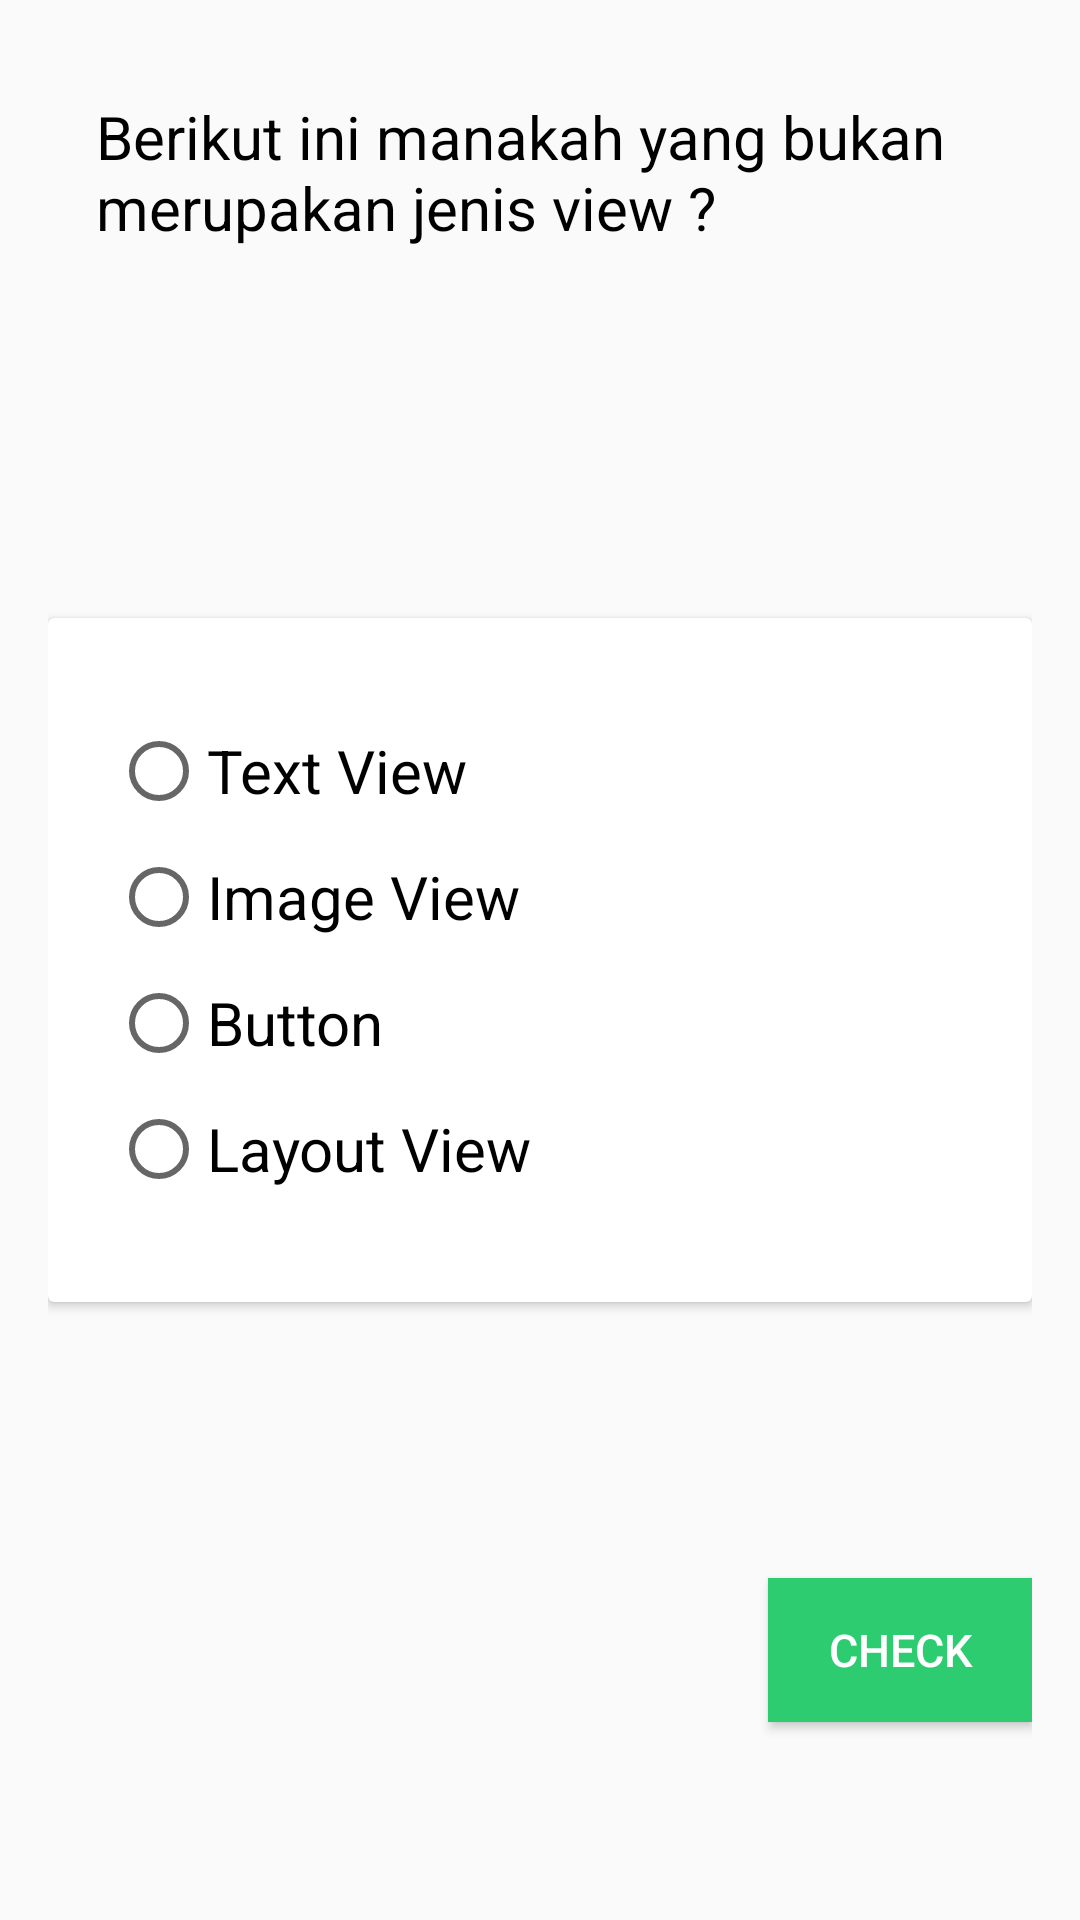

The Android layout XML behind this screen, and the referenced resources:
<!-- AndroidManifest.xml: application theme AppTheme -->
<!-- res/layout/activity_pertanyaan_kedelapan.xml -->
<?xml version="1.0" encoding="utf-8"?>
<android.support.design.widget.CoordinatorLayout xmlns:android="http://schemas.android.com/apk/res/android"
    xmlns:tools="http://schemas.android.com/tools"
    android:id="@+id/activity_pertanyaan_kedelapan"
    android:layout_width="match_parent"
    android:layout_height="match_parent"
    tools:context="com.example.tutorialapp.PertanyaanKedelapan">

    <RelativeLayout
        android:layout_width="match_parent"
        android:layout_height="match_parent"
        android:orientation="vertical"
        android:padding="16dp"
        >
        <TextView
            android:id="@+id/pertanyaan"
            android:layout_height="wrap_content"
            android:layout_width="wrap_content"
            android:text="Berikut ini manakah yang bukan merupakan jenis view ?"
            android:textSize="20sp"
            android:textColor="@android:color/black"
            android:layout_margin="16dp"
            />

        <android.support.v7.widget.CardView
            xmlns:android="http://schemas.android.com/apk/res/android"
            android:id="@+id/card_view"
            android:layout_width="match_parent"
            android:layout_height="wrap_content"
            android:foreground="?attr/selectableItemBackground"
            android:layout_centerInParent="true"
            >

            <RadioGroup
                android:id="@+id/radio_button_grup_pertanyaan_kedelapan"
                android:layout_height="wrap_content"
                android:layout_width="wrap_content"
                android:layout_marginTop="30dp"
                android:layout_marginLeft="16dp"
                android:layout_marginBottom="30dp"
                android:orientation="vertical"
                >
                <RadioButton
                    android:id="@+id/radio_button_pertama_pertanyaan_kedelapan"
                    android:layout_height="wrap_content"
                    android:layout_width="wrap_content"
                    android:layout_margin="5dp"
                    android:text="Text View"
                    android:textSize="20dp"
                    />
                <RadioButton
                    android:id="@+id/radio_button_kedua_pertanyaan_kedelapan"
                    android:layout_width="wrap_content"
                    android:layout_height="wrap_content"
                    android:layout_margin="5dp"
                    android:text="Image View"
                    android:textSize="20dp"
                    />
                <RadioButton
                    android:id="@+id/radio_button_ketiga_pertanyaan_kedelapan"
                    android:layout_width="wrap_content"
                    android:layout_height="wrap_content"
                    android:layout_margin="5dp"
                    android:text="Button"
                    android:textSize="20dp"
                    />
                <RadioButton
                    android:id="@+id/radio_button_keempat_pertanyaan_kedelapan"
                    android:layout_width="wrap_content"
                    android:layout_height="wrap_content"
                    android:layout_margin="5dp"
                    android:text="Layout View"
                    android:textSize="20dp"
                    />
            </RadioGroup>

        </android.support.v7.widget.CardView>

        <Button
            android:id="@+id/button_pertanyaan_kedelapan"
            android:layout_width="wrap_content"
            android:layout_height="wrap_content"
            android:padding="10dp"
            android:background="@color/colorPrimary"
            android:textColor="@android:color/background_light"
            android:text="Check"
            android:textSize="15sp"
            android:layout_alignParentRight="true"
            android:layout_alignParentBottom="true"
            android:layout_marginBottom="50dp"
            />
    </RelativeLayout>
</android.support.design.widget.CoordinatorLayout>
<!-- resources referenced by this layout -->
<resources>
  <color name="colorPrimary">#2ecc71</color>
  <style name="AppTheme" parent="Theme.AppCompat.Light.DarkActionBar">
          
          <item name="colorPrimary">#71d234</item>
          <item name="colorPrimaryDark">#3e970c</item>
          <item name="colorAccent">@android:color/holo_green_light</item>
      </style>
</resources>
